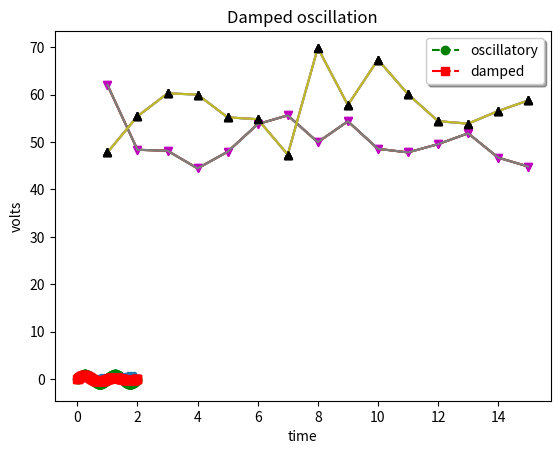

Reproduce this figure in Python.
import numpy as np
import matplotlib.pyplot as plt

data_set_size = 15
low_mu, low_sigma = 50, 4.3
low_data_set = low_mu + low_sigma * np.random.randn(data_set_size)
high_mu, high_sigma = 57, 5.2
high_data_set = high_mu + high_sigma * np.random.randn(data_set_size)

days = list(range(1, data_set_size + 1))

plt.plot(days, low_data_set)
plt.show()

plt.plot(days, low_data_set,         
         days, high_data_set)
plt.show()

plt.plot(days, low_data_set,
         days, low_data_set, "vm",
         days, high_data_set, 
         days, high_data_set, "^k")
plt.show()

plt.plot( 
         days, high_data_set, "^k")
plt.show()

plt.plot(days, low_data_set,
         days, low_data_set, "vm",
         days, high_data_set, 
         days, high_data_set, "^k")
plt.xlabel('Day')
plt.ylabel('Temperature: degrees Farenheit')
plt.title('Randomized temperature data')
plt.show()

plt.plot(days, low_data_set,
         
         days, high_data_set
         )
plt.xlabel('Day')
plt.ylabel('Temperature: degrees Farenheit')
plt.title('Randomized temperature data')
plt.show()

plt.plot(
         days, high_data_set, "^k")
plt.xlabel('Day')
plt.ylabel('Temperature: degrees Farenheit')
plt.title('Randomized temperature data')
plt.show()

t1 = np.arange(0.0, 2.0, 0.1)
t2 = np.arange(0.0, 2.0, 0.01)

# note that plot returns a list of lines.  The "l1, = plot" usage
# extracts the first element of the list into l1 using tuple
# unpacking.  So l1 is a Line2D instance, not a sequence of lines
l1, = plt.plot(t2, np.exp(-t2))
l2, l3 = plt.plot(t2, np.sin(2 * np.pi * t2), '--go', t1, np.log(1 + t1), '.')
l4, = plt.plot(t2, np.exp(-t2) * np.sin(2 * np.pi * t2), 'rs-.')

plt.legend((l2, l4), ('oscillatory', 'damped'), loc='upper right', shadow=True)
plt.xlabel('time')
plt.ylabel('volts')
plt.title('Damped oscillation')
plt.show()